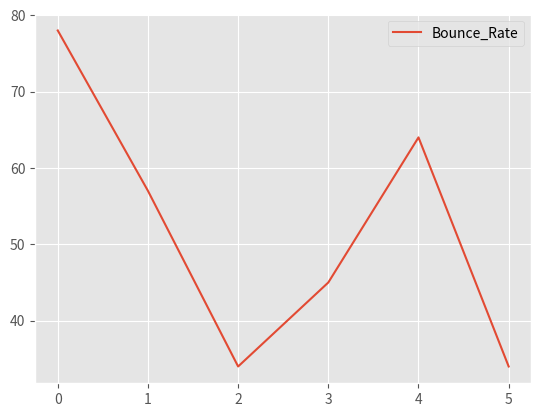

Write Python code to recreate this figure.
import pandas as pd
import matplotlib.pyplot as plt
from matplotlib import style
style.use('ggplot')
#import numpy as np
web_stats = {
            'Day':[1,2,3,4,5,6],
            'Visitors':[43,53,34,45,64,34],
            'Bounce_Rate' :[78,57,34,45,64,34]
    }
df =pd.DataFrame(web_stats)
print(df)
df['Bounce_Rate'].plot()
plt.legend()
plt.show()
#print(df.head())
#print(df.tail())
#print(df.tail(2))

df.set_index('Day', inplace=True)
print(df.head())

##print(['Bounce Rate'])
##print(df.Visitors)
##
#print(np.array(df[['Bounce_Rate', 'Visitors']]))
print(df.Visitors.tolist())

